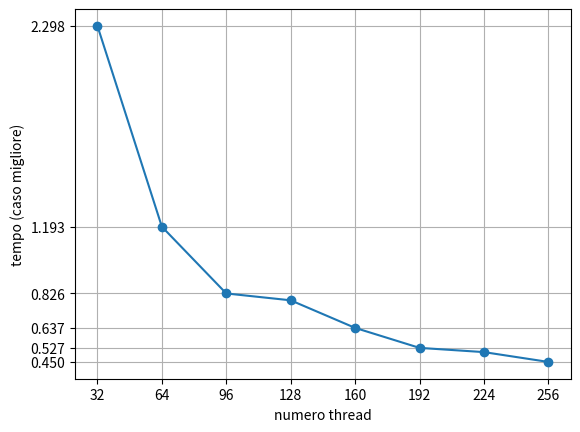

Python code for this plot:
from matplotlib import pyplot as plt

x_values = [32,64,96,128,160,192,224,256]
y_values = [2.297742,1.193476,0.826267,0.788565,0.636911,0.526974,0.503687,0.449722]
plt.plot(x_values,y_values, marker='o')
plt.xticks([32,64,96,128,160,192,224,256])
plt.xlabel("numero thread")
plt.ylabel("tempo (caso migliore)")
plt.grid(True) 
plt.yticks([2.297742,1.193476,0.826267,0.636911,0.526974,0.449722])
plt.show()
